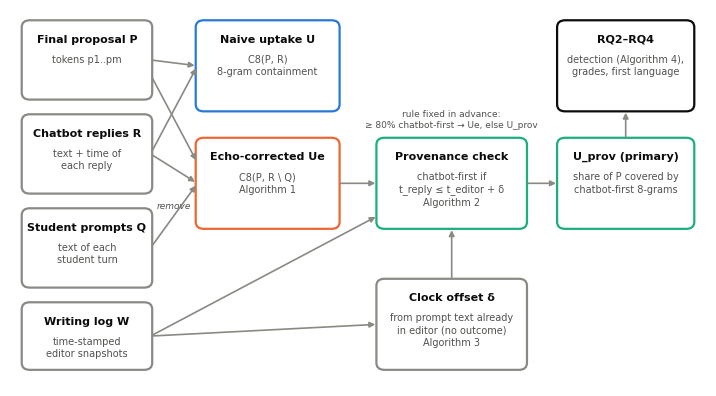

This figure's Python source: (Note: this script raises an exception after producing the figure.)
"""Pipeline diagram (Fig. 1 of the manuscript)."""
import matplotlib; matplotlib.use('Agg'); import matplotlib.pyplot as plt
from matplotlib.patches import FancyBboxPatch
ink, sub, blue, orange, aqua, grey = '#0b0b0b', '#52514e', '#2a78d6', '#eb6834', '#1baf7a', '#8a8984'
plt.rcParams.update({'font.family': 'DejaVu Sans', 'font.size': 8})
fig, ax = plt.subplots(figsize=(7.2, 4.0)); ax.set_xlim(-2, 102); ax.set_ylim(-7, 57); ax.axis('off')
def box(x, y, w, h, title, body, c):
    ax.add_patch(FancyBboxPatch((x, y), w, h, boxstyle='round,pad=0.25,rounding_size=1.2', fc='white', ec=c, lw=1.6))
    ax.text(x + w / 2, y + h - 2.2, title, ha='center', va='top', color=ink, fontweight='bold')
    ax.text(x + w / 2, y + h - 5.6, body, ha='center', va='top', color=sub, fontsize=7, linespacing=1.3)
def arr(x1, y1, x2, y2, label=None):
    ax.annotate('', (x2, y2), (x1, y1), arrowprops=dict(arrowstyle='-|>', color=grey, lw=1.2, shrinkA=2, shrinkB=2))
    if label: ax.text((x1 + x2) / 2, (y1 + y2) / 2 + 1.2, label, ha='center', color=sub, fontsize=6.5, style='italic')
# inputs
box(0, 42, 19, 13, 'Final proposal P', 'tokens p1..pm', grey)
box(0, 26, 19, 13, 'Chatbot replies R', 'text + time of\neach reply', grey)
box(0, 10, 19, 13, 'Student prompts Q', 'text of each\nstudent turn', grey)
box(0, -4, 19, 11, 'Writing log W', 'time-stamped\neditor snapshots', grey)
# measures
box(26, 40, 21, 15, 'Naive uptake U', 'C8(P, R)\n8-gram containment', blue)
box(26, 20, 21, 15, 'Echo-corrected Ue', 'C8(P, R \\ Q)\nAlgorithm 1', orange)
box(53, 20, 22, 15, 'Provenance check', 'chatbot-first if\nt_reply ≤ t_editor + δ\nAlgorithm 2', aqua)
box(53, -4, 22, 15, 'Clock offset δ', 'from prompt text already\nin editor (no outcome)\nAlgorithm 3', grey)
box(80, 20, 20, 15, 'U_prov (primary)', 'share of P covered by\nchatbot-first 8-grams', aqua)
box(80, 40, 20, 15, 'RQ2–RQ4', 'detection (Algorithm 4),\ngrades, first language', ink)
for y in (48.5, 32.5): arr(19, y, 26, 47.5)
arr(19, 32.5, 26, 27.5); arr(19, 16.5, 26, 27.5, 'remove'); arr(47, 27.5, 53, 27.5); arr(19, 46, 26, 31)
arr(19, 1.5, 53, 3.5); arr(64, 11, 64, 20); arr(19, 1.5, 53, 22)
arr(75, 27.5, 80, 27.5); arr(90, 35, 90, 40)
ax.text(64, 37, 'rule fixed in advance:\n≥ 80% chatbot-first → Ue, else U_prov', ha='center', color=sub, fontsize=6.5)
fig.tight_layout(); fig.savefig('results/fig0_pipeline.png', dpi=300); print('ok')
